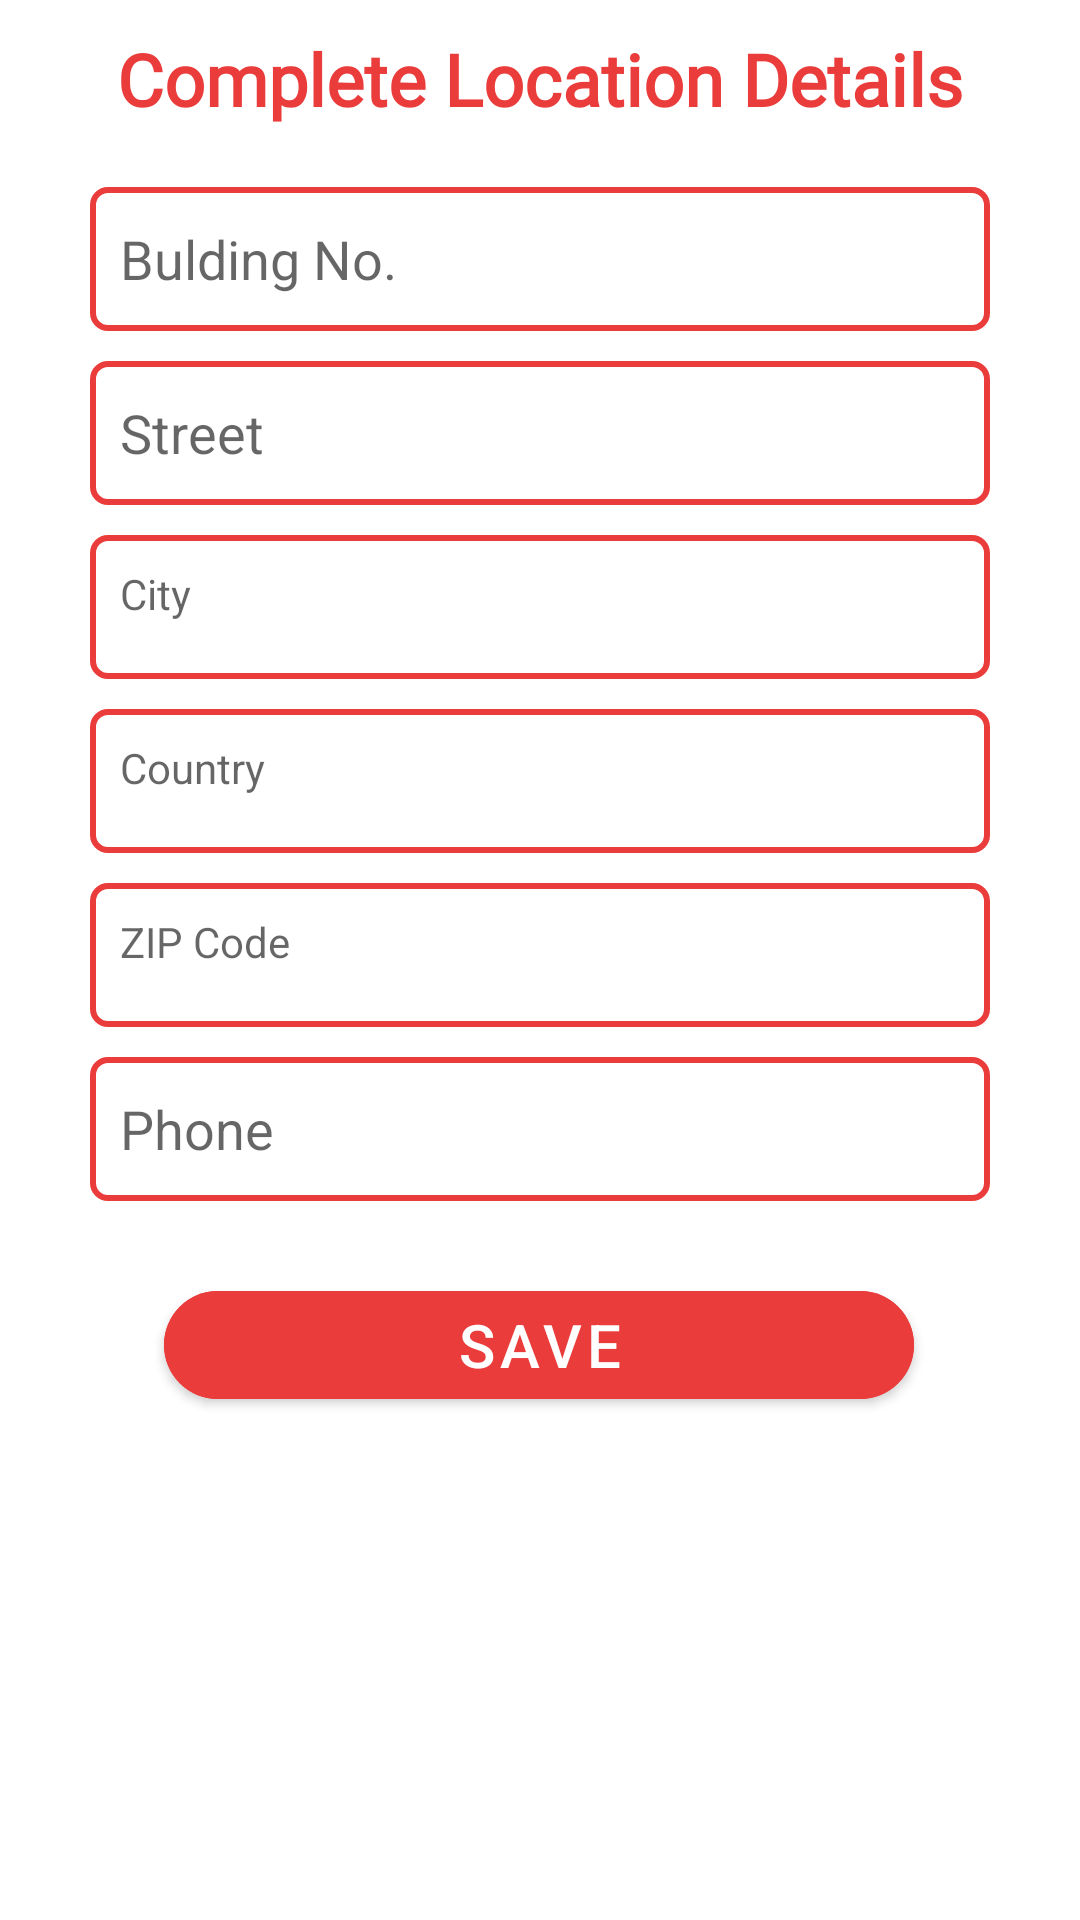

Android layout source for this screen:
<!-- AndroidManifest.xml: application theme Theme.Shopify -->
<!-- res/layout/fragment_add_address.xml -->
<?xml version="1.0" encoding="utf-8"?>
<androidx.constraintlayout.widget.ConstraintLayout xmlns:android="http://schemas.android.com/apk/res/android"
    xmlns:app="http://schemas.android.com/apk/res-auto"
    xmlns:tools="http://schemas.android.com/tools"
    android:layout_width="match_parent"
    android:layout_height="match_parent"
    app:layout_constraintBottom_toBottomOf="parent"
    app:layout_constraintEnd_toEndOf="parent"
    app:layout_constraintStart_toStartOf="parent"
    app:layout_constraintTop_toTopOf="parent">

    <TextView
        android:id="@+id/fullLocationTitle"
        android:layout_width="wrap_content"
        android:layout_height="wrap_content"
        android:layout_marginTop="10dp"
        android:layout_marginBottom="20dp"
        android:fontFamily="@font/fontfile"
        android:text="@string/complete_location_details"
        android:textColor="@color/primary"
        android:textSize="24sp"
        android:textStyle="bold"

        app:layout_constraintEnd_toEndOf="parent"
        app:layout_constraintStart_toStartOf="parent"
        app:layout_constraintTop_toTopOf="parent" />

    <EditText
        android:id="@+id/address1ET"
        android:layout_width="300dp"
        android:layout_height="wrap_content"
        android:layout_marginTop="20dp"
        android:background="@drawable/red_edit_text"
        android:hint="Bulding No."
        android:inputType="text"
        android:minHeight="48dp"
        android:padding="10dp"
        app:layout_constraintEnd_toEndOf="parent"
        app:layout_constraintStart_toStartOf="parent"
        app:layout_constraintTop_toBottomOf="@+id/fullLocationTitle" />

    <EditText
        android:id="@+id/address2ET"
        android:layout_width="300dp"

        android:layout_height="wrap_content"
        android:layout_marginTop="10dp"
        android:background="@drawable/red_edit_text"
        android:hint="Street"
        android:inputType="text"
        android:minHeight="48dp"
        android:padding="10dp"
        app:layout_constraintEnd_toEndOf="parent"
        app:layout_constraintStart_toStartOf="parent"
        app:layout_constraintTop_toBottomOf="@+id/address1ET" />

    <TextView
        android:id="@+id/city_ET"
        android:layout_width="300dp"
        android:layout_height="wrap_content"
        android:layout_marginTop="10dp"
        android:background="@drawable/red_edit_text"
        android:hint="City"
        android:inputType="text"
        android:minHeight="48dp"
        android:padding="10dp"
        android:textColor="@color/black"
        app:layout_constraintEnd_toEndOf="parent"
        app:layout_constraintStart_toStartOf="parent"
        app:layout_constraintTop_toBottomOf="@+id/address2ET" />

    <TextView
        android:id="@+id/CountryET"
        android:layout_width="300dp"

        android:layout_height="wrap_content"
        android:layout_marginTop="10dp"
        android:background="@drawable/red_edit_text"
        android:hint="Country"

        android:inputType="text"
        android:minHeight="48dp"
        android:padding="10dp"
        android:textColor="@color/black"
        app:layout_constraintEnd_toEndOf="parent"
        app:layout_constraintStart_toStartOf="parent"
        app:layout_constraintTop_toBottomOf="@+id/city_ET" />

    <TextView
        android:id="@+id/ZIPCodeET"
        android:layout_width="300dp"
        android:layout_height="wrap_content"
        android:layout_marginTop="10dp"
        android:background="@drawable/red_edit_text"

        android:hint="ZIP Code"
        android:inputType="text"
        android:minHeight="48dp"
        android:padding="10dp"
        android:textColor="@color/black"
        app:layout_constraintEnd_toEndOf="parent"
        app:layout_constraintStart_toStartOf="parent"
        app:layout_constraintTop_toBottomOf="@+id/CountryET" />

    <EditText
        android:id="@+id/PhoneET"
        android:layout_width="300dp"
        android:layout_height="wrap_content"

        android:layout_marginTop="10dp"
        android:background="@drawable/red_edit_text"
        android:hint="Phone"
        android:inputType="text"
        android:minHeight="48dp"
        android:padding="10dp"
        app:layout_constraintEnd_toEndOf="parent"
        app:layout_constraintStart_toStartOf="parent"
        app:layout_constraintTop_toBottomOf="@+id/ZIPCodeET" />

    <com.google.android.material.button.MaterialButton
        android:id="@+id/addressSaveBtn"
        android:layout_width="250dp"
        android:layout_height="wrap_content"
        android:layout_marginTop="15dp"
        android:layout_marginBottom="10dp"
        android:backgroundTint="@color/primary"
        android:text="@string/save"
        android:textColor="@color/white"
        android:textSize="20sp"
        app:cornerRadius="25dp"
        app:layout_constraintBottom_toBottomOf="parent"
        app:layout_constraintEnd_toEndOf="parent"
        app:layout_constraintHorizontal_bias="0.496"
        app:layout_constraintStart_toStartOf="parent"
        app:layout_constraintTop_toBottomOf="@id/PhoneET"
        app:layout_constraintVertical_bias="0.053" />

</androidx.constraintlayout.widget.ConstraintLayout>
<!-- resources referenced by this layout -->
<resources>
  <color name="black">#FF000000</color>
  <color name="primary">#EB3C3C</color>
  <color name="white">#FFFFFFFF</color>
  <!-- drawable red_edit_text (drawable) -->
  <?xml version="1.0" encoding="utf-8"?>
  <shape xmlns:android="http://schemas.android.com/apk/res/android"
      android:shape="rectangle">
      <stroke
          android:width="2dp"
          android:color="@color/primary" />
      <corners
          android:radius="5dp" />
  </shape>
  <string name="complete_location_details">Complete Location Details</string>
  <string name="save">Save</string>
  <style name="Theme.Shopify" parent="Theme.MaterialComponents.DayNight.DarkActionBar">
          
          <item name="colorPrimary">@color/primary</item>
          <item name="colorPrimaryVariant">@color/primary</item>
          <item name="colorOnPrimary">@color/white</item>
          
          <item name="colorSecondary">@color/teal_200</item>
          <item name="colorSecondaryVariant">@color/teal_700</item>
          <item name="colorOnSecondary">@color/black</item>
          
          <item name="android:statusBarColor">?attr/colorPrimaryVariant</item>
          
      </style>
  <color name="teal_200">#FF03DAC5</color>
  <color name="teal_700">#FF018786</color>
</resources>
